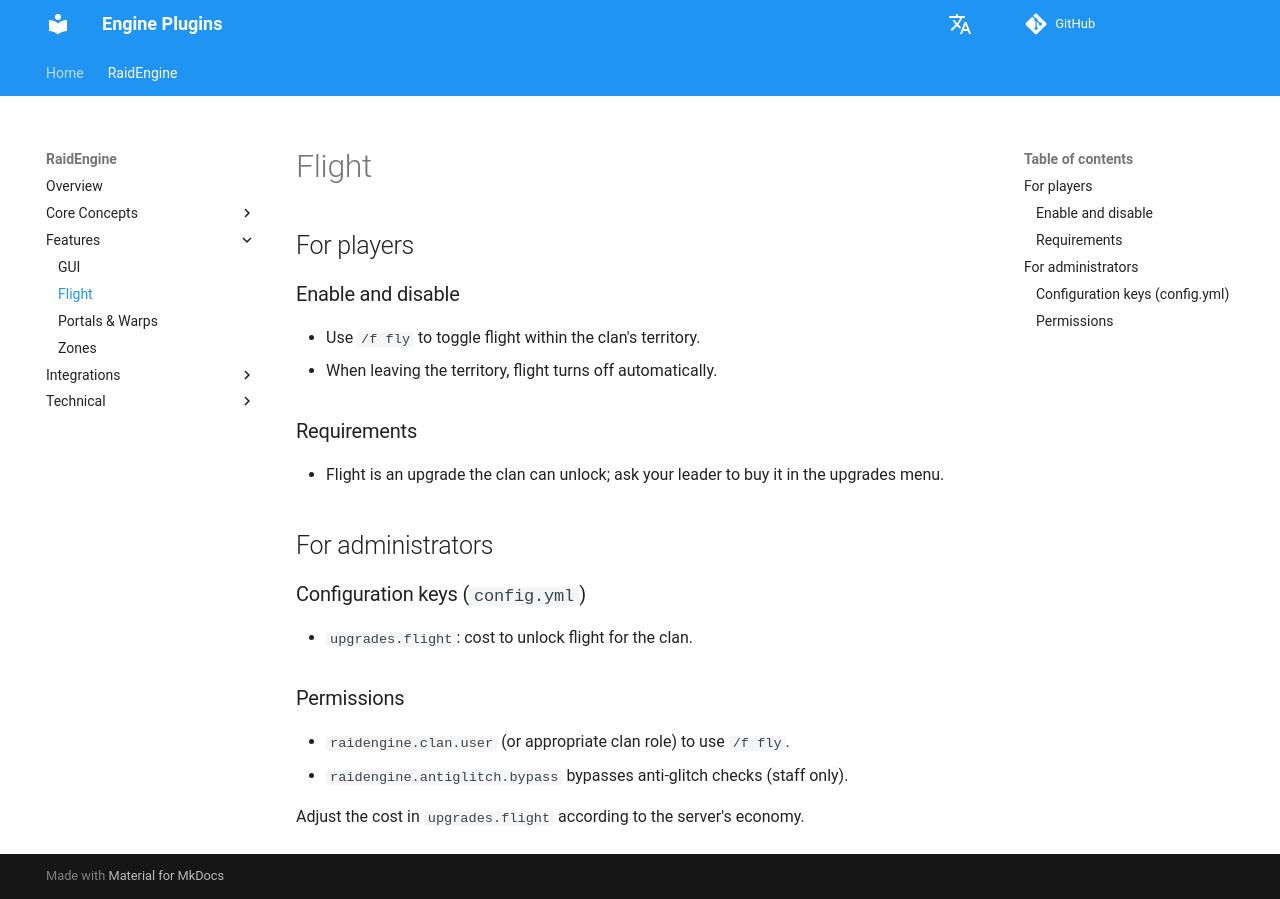

repository: dathannobrega/EnginePlugins-docs · page: flight/index.html · generator: mkdocs

# Flight

## For players

### Enable and disable
- Use `/f fly` to toggle flight within the clan's territory.
- When leaving the territory, flight turns off automatically.

### Requirements
- Flight is an upgrade the clan can unlock; ask your leader to buy it in the upgrades menu.

## For administrators

### Configuration keys (`config.yml`)
- `upgrades.flight`: cost to unlock flight for the clan.

### Permissions
- `raidengine.clan.user` (or appropriate clan role) to use `/f fly`.
- `raidengine.antiglitch.bypass` bypasses anti-glitch checks (staff only).

Adjust the cost in `upgrades.flight` according to the server's economy.
